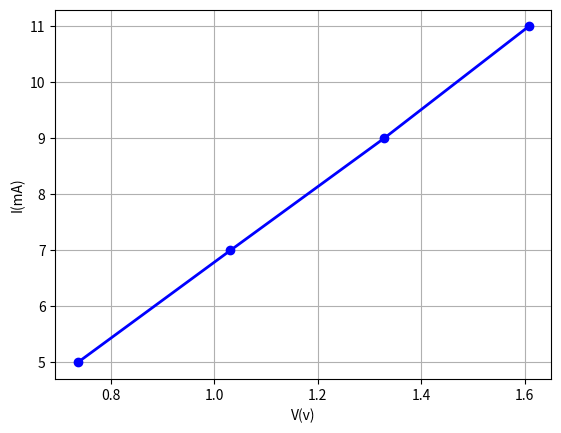

Reproduce this figure in Python.
import matplotlib.pyplot as plt

# داده‌ها
I = [0.736, 1.031, 1.328, 1.608]
V = [5, 7, 9, 11]

# رسم نمودار
plt.plot(I, V, marker='o', linestyle='-', linewidth=2, color='blue')
plt.title("")
plt.xlabel("V(v)")
plt.ylabel("I(mA)")
plt.grid(True)

# ذخیره به‌صورت عکس در کنار فایل پایتون
plt.savefig("Line_slope_graph.png")

# نمایش نمودار
plt.show()

print("✅ نمودار با نام 'IV_chart.png' در کنار فایل پایتون ذخیره شد.")
